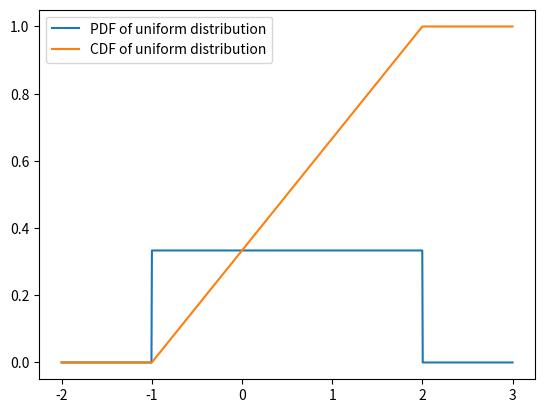

The matplotlib source for this figure:
from matplotlib import pyplot as plt
import numpy as np

# A uniform distribution can be parameterized by two numbers, $a$ and $b$. 
# This distribution has probability 0 when $x<a$ or $x>b$ and probability 
# $1 / (b-a)$ otherwise.
# The code below is meant to demonstrate how the PDF, CDF, and 
# actual probabilities are all related. 

class UniformDistribution:
    def __init__(self,a,b):
        self.a = a
        self.b = b
        
    def f(self, x):
        """Probability Density Function (PDF) f(x)"""
        if x < self.a or x > self.b: 
            return 0.0
        return 1.0 / (self.b - self.a)
    
    def F(self,x):
        "Cumulative Density Function (CDF) F(x)"
        if x < self.a: return 0.0
        if x > self.b: return 1.0
        return (x - self.a) / (self.b - self.a)
    
    def p(self, x1, x2):
        """Calculates the probability that x1 < x < x2"""
        return self.F(x2) - self.F(x1)
    
    def plot_f(self, x_min, x_max):
        """Plots the PDF"""
        p = []
        X = np.linspace(x_min, x_max, 1000)
        for x in X:
            p.append(self.f(x))
        plt.plot(X, p)
        
    def plot_F(self, x_min, x_max):
        """Plots the CDF"""
        p = []
        X = np.linspace(x_min, x_max, 1000)
        for x in X:
            p.append(self.F(x))
        plt.plot(X, p)

# The code below plots the PDF and CDF of a uniform distribution. 
# Note that the **slope** of the CDF gives the **value** of the PDF. 

a, b = -1, 2
uniform = UniformDistribution(a,b)

uniform.plot_f(a-1, b+1)
uniform.plot_F(a-1, b+1)
plt.legend(["PDF of uniform distribution", 
            "CDF of uniform distribution"])
plt.show()

